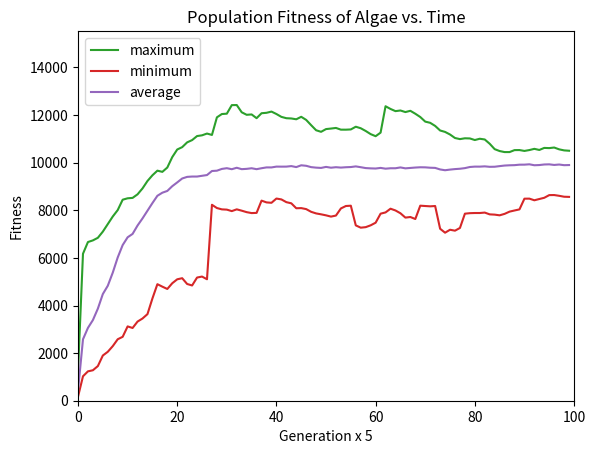

Here is the Python script that generated this plot:
import numpy as np
import matplotlib.pyplot as plt
#-----------------------
#define variables
resource = 20           #Amount of resource to be divided
cost = 0              #Cost for demanding more than MA
runs = 1               #Number of interactions
popsize = 100          #population size/Number of algae
generations = 500     #Number of generations
tsize = 4              #Tournament size
pmr=0.05            #Point mutation rate for proposal
mdr=0.5             #Point mutation rate for demand and MA
epoch=5               #Number of generations in an epoch

#def getKey1(item):
#    return(item[money+2])
#------------------------
#Defines Main loop where characteristics of each alga is created
def main():
#   Create loop for interactions
    for r in range(runs):
        Algaearray = []
#        runPepoch = []
        for i in range(popsize):
            blankalgae = []
#           for each algae, assign a random integer for its MA and Demand value
            MA = np.random.randint(1,resource+1)
            D = np.random.randint(1,resource+1)
#           If Demand is less than MA then set them equal.
            if D < MA:
                D = MA
            for j in range(resource):
#           create array with money,MA,D,fitness for each algae in population
                if j==0:
                    blankalgae.append(0)
                if j==1:
                    blankalgae.append(1)
                if j>=2:
                    blankalgae.append(j-np.random.randint(1,j))
            blankalgae.append(MA)
            blankalgae.append(D)
            blankalgae.append(0)
            Algaearray.append(blankalgae)
#           To see what the initial stats are of each algae, print the algae array...
#        print(Algaearray)    
        

#       Calculate average of initial Algaearray
#        initialstats=[]
#        for i in range(resource+3):
#            a = 0
#            for y in range(popsize):
#                a += Algaearray[y][i]
#            initialstats.append(a/popsize)
#        print(initialstats)

#-------------------------
#Algae interactions. Each algae interacts with each other (once as proposer and again as demander)
        runPepoch = []
        maximum = []
        minimum = []
#        RUNPepoch = []
#        Finalavg =[]
        for g in range(generations):       
            for k in range(popsize):
                algae1 = k
                for l in range(popsize):
                    algae2 = l
                    if algae1 != algae2:
                        gameminaccept = Algaearray[algae2][resource]
                        gamedemand = Algaearray[algae2][resource+1]
                        gameproposal = Algaearray[algae1][gamedemand]
                        if gameproposal > gamedemand:
                            gameproposal = gamedemand
                        if gameproposal >= gameminaccept:
                            Algaearray[algae1][resource+2]+= resource-gameproposal
#                            print(gameproposal) if needed
                            Algae2payoff = gameproposal - cost*(abs(gamedemand-gameminaccept))
                            Algaearray[algae2][resource+2]+= Algae2payoff
#       Algae will now have interacted with each other and received a fitness score.
#       One may print the Algae array to view the updated matrix (the last cell of each array will display the fitness scores)...
#        print(Algaearray)
                            
#--------------------------   
#Mutation of the population. To see how algae population evolves.     
                    
            tournamentlist = []
            tournamentlist = np.random.choice(np.arange(0,popsize), tsize, replace = False)
            tournamentarray = []
            a = 0
            for a in range (tsize):
                tournamentarray.append(Algaearray[tournamentlist[a]])
            # tournament= sorted(tournament, reverse = True, key = getKey1)
#           Bubble sort! :) To sort the "fitness" and the group list simultaneously. https://en.wikipedia.org/wiki/Bubble_sort
            for passnum in range(len(tournamentarray)-1,0,-1):
                for i in range(passnum):
                    if tournamentarray[i][resource+2]<tournamentarray[i+1][resource+2]:
                       temp1 = tournamentarray[i+1]
                       tournamentarray[i+1] = tournamentarray[i]
                       tournamentarray[i] = temp1
                       temp2 = tournamentlist[i+1]
                       tournamentlist[i+1] = tournamentlist[i]
                       tournamentlist[i] = temp2
#           Below will be using ideas of Point mutation https://en.wikipedia.org/wiki/Point_mutation
#           First, define the algae with the highest "fitness"           
            algae1=[]
            algae2=[]
            for i in range(0,resource+3):
                algae1.append(Algaearray[tournamentlist[0]][i])
                algae2.append(Algaearray[tournamentlist[1]][i])
#               Two point crossover. 
#           Define a random integer value (between 0 and resource) to cp1 and cp2 which will be the points that "cross"                                              
            cp1 = np.random.randint(0,resource)
            cp2 = np.random.randint(0,resource)
#           To ensure cp1 and cp2 do not equal                   
            while cp1==cp2:
                cp2 = np.random.randint(0,resource)
#           To ensure cp2 is larger than cp1
            if cp1 > cp2:
                temp3 = cp1
                cp1 = cp2
                cp2 = temp3
#           swap the specified cells of the two offspring
            while cp1 <= cp2:
                e = algae1[cp1]
                algae1[cp1] = algae2[cp1]
                algae2[cp1] = e
                cp1 += 1
#           update Minaccept and Demand           
            for i in range(resource,resource+2):
                algae1[i]= int(0.6667*algae1[i]+0.3333*algae2[i])
                algae2[i]= int(0.6667*algae1[i]+0.3333*algae2[i])
#           define s to be a random number from a uniform distribution            
            for i in range(resource):
                s = np.random.uniform(0,1)
#               point mutation rate for proposal        
                if s < pmr:
                    algae1[i]=algae1[i]+ np.random.choice([1, -1])
                    algae2[i]=algae2[i]+ np.random.choice([1, -1])
           
#           put range(resource,resource+3) if we want to average fitness scores of parents among offspring
            for i in range(resource,resource+2):
                m = np.random.uniform(0,1)
#               point mutation rate for minaccept and demand        
                if m < mdr:
                    algae1[i]=algae1[i]+ np.random.choice([1, -1])
                    algae2[i]=algae2[i]+ np.random.choice([1, -1])         
#           if any of the proposals, minaccept or demand are equal to 0 or 20, then replace with 1 or 19 respectively    
            for a in range(resource+2):
                if algae1[a]>resource-1:
                    algae1[a]=resource-1
                if algae1[a]<1:
                    algae1[a]=1
                if algae2[a]>resource-1:
                    algae2[a]=resource-1
                if algae2[a]<1:
                    algae2[a]=1
#               if minaccept > demand then set them equal
                if algae1[resource] > algae1[resource+1]:
                    algae1[resource] = algae1[resource+1]
                if algae2[resource] > algae2[resource+1]:
                    algae2[resource] = algae2[resource+1]   
#           Replace lowest fitness alga with the mutated algae
            Algaearray[tournamentlist[tsize-1]]= algae1
            Algaearray[tournamentlist[tsize-2]]= algae2 
            
        #        print("Top Dog")
        #        print(Algaearray[tournamentlist[0]])
        #        print("Second Banana")
        #        print(Algaearray[tournamentlist[1]])
        #
        #        print("Offspring 1")
        #        print(algae1)
        #        print("Offspring 2")
        #        print(algae2)
        #        print("Updated Algae List")
        #        print(Algaearray)
        
        # ----------------------------Calculate Averages  
        #       Reset fitness score to zero
            #for a in range(popsize):
               #Algaearray[a][resource+2]=0
        #       Create empty arrays to append averages
            
        #       calculate average 
            if g % epoch == 0:
                #epochaverages = [0,1]
                #epochaverages=[]
                fitnessEpoch=[]
                a=0
                for j in range(popsize):
                    a+=Algaearray[j][resource+2]
                    fitnessEpoch.append(Algaearray[j][resource+2])
                mini=np.amin(fitnessEpoch)
                maxi=np.amax(fitnessEpoch)
                minimum.append(mini)
                maximum.append(maxi)
#                    print(mini)
#                    print(maxi)
                #epochaverages.append(a/popsize)
                #print(epochaverages)
                for t in range(popsize):
                    Algaearray[t][resource+2]=0          
                runPepoch.append(a/popsize)
            #this may need to be indented
                
             #   print(Algaearray)
#        print('These are the averages of each epoch:', runPepoch)
#        print(fitnessEpoch)
#        print('These are the maximum values for each epoch:',maximum)
#        print('These are the minimum values for each epoch:',minimum)

            #RUNPepoch.append(runPepoch)
            #print(RUNPepoch)
            #print(runPepoch)
            
#---------------------Not necessary atm for plot                       
#        for i in range(epoch+1):
#            epochrunaverages=[]
#            for j in range(resource):
#                a=0
#                for k in range(generations):
#                    a+=RUNPepoch[k][i][j]
#                epochrunaverages.append(a/generations)
#            Finalavg.append(epochrunaverages)  
        
#---------------------Plot
         
#           plt.figure(figsize = (8,8))        
#    print(runPepoch)
    plt.plot(maximum, color='C2')
    plt.plot(minimum, color='C3')
    plt.plot(runPepoch, color='C4')
        
    maxmax=np.amax(maximum)
    xaxis="Generation x " + str(epoch)    
    plt.xlabel(xaxis)
    plt.ylabel("Fitness")
    plt.title("Population Fitness of Algae vs. Time")    
    plt.legend(['maximum', 'minimum', 'average'], loc='upper left')
    plt.axis([0,generations/epoch,0,(5*maxmax)/4])
    plt.show()
            

#    plt.errorbar(np.arange(0,gens/epoch,1),femalerunepochmeans, yerr = femalerunepochcis, color = 'blue')
#    plt.errorbar(np.arange(0,gens/epoch,1),malerunmaepochmeans, yerr = malerunmaepochcis, color = 'green')
#    plt.errorbar(np.arange(0,gens/epoch,1),malerundepochmeans, yerr = malerundepochcis, color = 'red')    
   
          
main()
